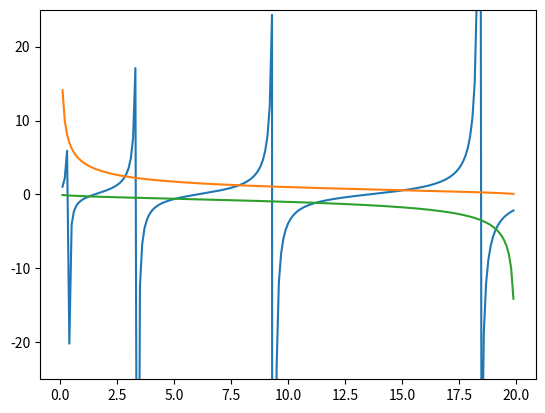

The script that saved this image:
import numpy as np
from scipy.constants import h

hbarc=0.1973 #eV*micrometros
m=0.511e6 #eV/c^2
V=20 #eV
w=1e-3 #micrometros

def y1(E):
  return np.tan(np.sqrt((w**2*m*E)/(2*hbarc**2)))

def y2(E):
  return np.sqrt((V-E)/E)

def y3(E):
  return -np.sqrt(E/(V-E))


a=np.arange(0.1,V,0.1)

import matplotlib.pyplot as plt


plt.plot(a,y1(a))
plt.plot(a,y2(a))
plt.plot(a,y3(a))
plt.ylim(-25,25)

print("Los primeros 5 estados excitados obsevando la gráfica son:  1.2, 2.5, 5, 7.8, 11.2$ (eV)")

def bisection (xminus, xplus, f, Nmax, eps):
  i=0
  x=xplus
  while abs(f(x))> eps  and i < Nmax :
    x=(xplus + xminus)/2.0                             

    if (f(xplus)*f(x) > 0.0 ) :
      xplus=x
    else:
      xminus=x
    i+=1
  if i == Nmax:
    print ( f" Raíz no encontrada despues de {Nmax} iteraciones \n" )
  else:
    print(f"\n Raiz: {x}, con un error de: {eps} , y {i} iteraciones\n")
  return x

def fp(E): #Pares
  return y1(E)-y2(E)

def fi(E): #Impares
  return y1(E)-y3(E)

E1=bisection(1,2.5,fi,1000, 0.001)
E2=bisection(2.5,2.9,fp,1000, 0.001)
E3=bisection(3,5.2,fi,1000, 0.001)
E4=bisection(7,8,fp,1000, 0.001)
E5=bisection(10,12,fi,1000, 0.001)

print("E1 \t E2 \t E3 \t  E4 \t  E5 \t Unidades ")
print("{0:1.2f} \t {1:1.2f} \t {2:1.2f} \t {3:1.2f} \t {4:1.2f} \t eV ".format(E1,E2,E3,E4,E5))
plt.show()